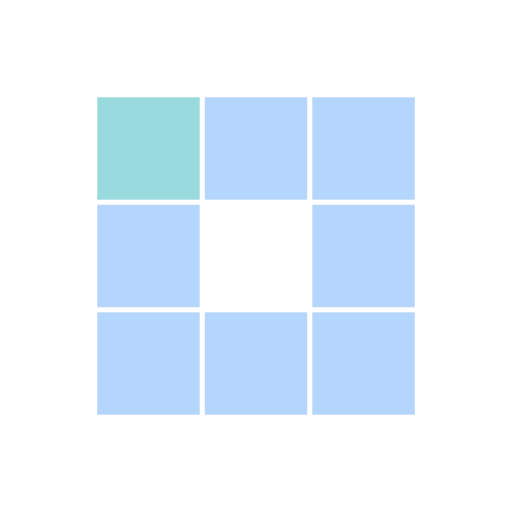
t = 0.00 s
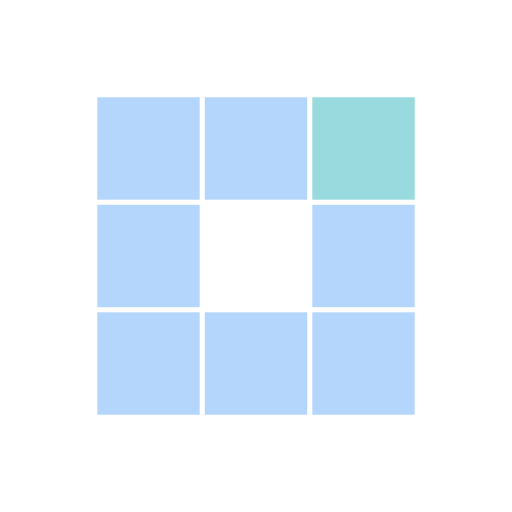
t = 0.31 s
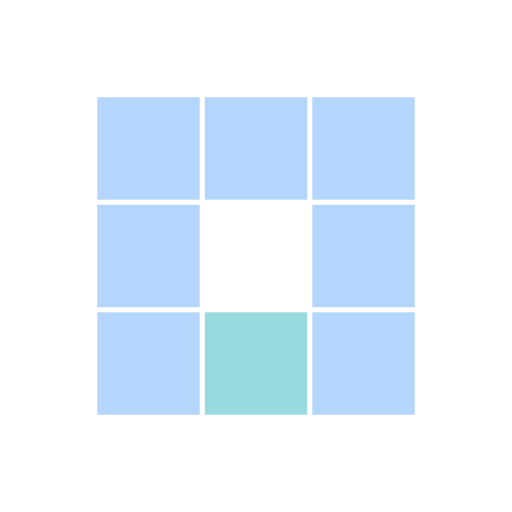
t = 0.63 s
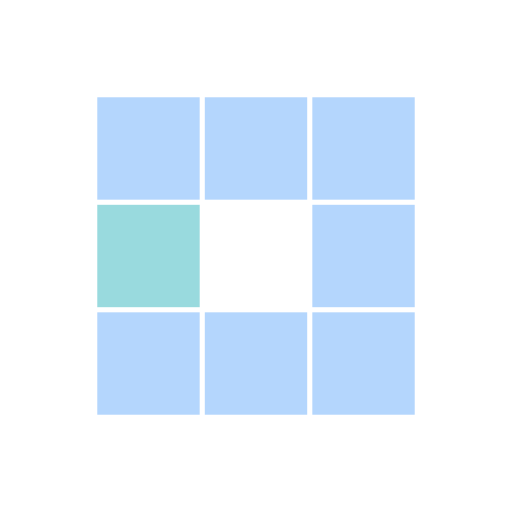
t = 0.94 s
t = 1.25 s: frame unchanged from t = 0.31 s, image omitted
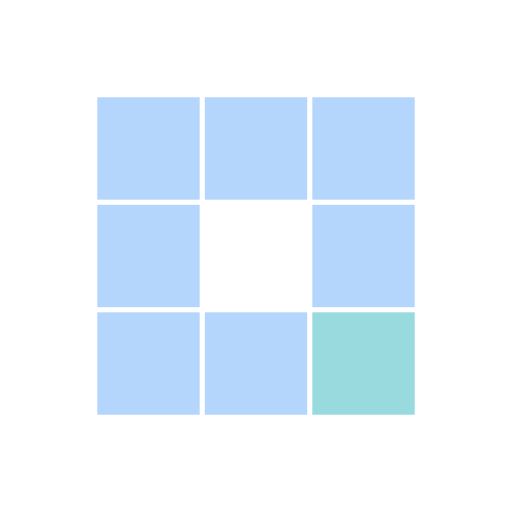
t = 1.53 s

The animated SVG that drew these frames (rendered in a browser with its animation timeline set to each time). Animation: 8 SMIL elements (animate=8); one cycle of 1.88 s, repeats indefinitely.

<?xml version="1.0" encoding="utf-8"?>
<svg xmlns="http://www.w3.org/2000/svg" xmlns:xlink="http://www.w3.org/1999/xlink"
 style="margin: auto; background: 'transparent'; 
 display: block; shape-rendering: auto;" width="200px" height="200px" viewBox="0 0 100 100" preserveAspectRatio="xMidYMid">
<rect x="19" y="19" width="20" height="20" fill="#b4d6fd">
  <animate attributeName="fill" values="rgba(58, 183, 191, 0.5188709677419354);#b4d6fd;#b4d6fd" keyTimes="0;0.125;1" dur="1s" repeatCount="indefinite" begin="0s" calcMode="discrete"></animate>
</rect><rect x="40" y="19" width="20" height="20" fill="#b4d6fd">
  <animate attributeName="fill" values="rgba(58, 183, 191, 0.5188709677419354);#b4d6fd;#b4d6fd" keyTimes="0;0.125;1" dur="1s" repeatCount="indefinite" begin="0.125s" calcMode="discrete"></animate>
</rect><rect x="61" y="19" width="20" height="20" fill="#b4d6fd">
  <animate attributeName="fill" values="rgba(58, 183, 191, 0.5188709677419354);#b4d6fd;#b4d6fd" keyTimes="0;0.125;1" dur="1s" repeatCount="indefinite" begin="0.25s" calcMode="discrete"></animate>
</rect><rect x="19" y="40" width="20" height="20" fill="#b4d6fd">
  <animate attributeName="fill" values="rgba(58, 183, 191, 0.5188709677419354);#b4d6fd;#b4d6fd" keyTimes="0;0.125;1" dur="1s" repeatCount="indefinite" begin="0.875s" calcMode="discrete"></animate>
</rect><rect x="61" y="40" width="20" height="20" fill="#b4d6fd">
  <animate attributeName="fill" values="rgba(58, 183, 191, 0.5188709677419354);#b4d6fd;#b4d6fd" keyTimes="0;0.125;1" dur="1s" repeatCount="indefinite" begin="0.375s" calcMode="discrete"></animate>
</rect><rect x="19" y="61" width="20" height="20" fill="#b4d6fd">
  <animate attributeName="fill" values="rgba(58, 183, 191, 0.5188709677419354);#b4d6fd;#b4d6fd" keyTimes="0;0.125;1" dur="1s" repeatCount="indefinite" begin="0.75s" calcMode="discrete"></animate>
</rect><rect x="40" y="61" width="20" height="20" fill="#b4d6fd">
  <animate attributeName="fill" values="rgba(58, 183, 191, 0.5188709677419354);#b4d6fd;#b4d6fd" keyTimes="0;0.125;1" dur="1s" repeatCount="indefinite" begin="0.625s" calcMode="discrete"></animate>
</rect><rect x="61" y="61" width="20" height="20" fill="#b4d6fd">
  <animate attributeName="fill" values="rgba(58, 183, 191, 0.5188709677419354);#b4d6fd;#b4d6fd" keyTimes="0;0.125;1" dur="1s" repeatCount="indefinite" begin="0.5s" calcMode="discrete"></animate>
</rect>
<!-- [ldio] generated by https://loading.io/ --></svg>